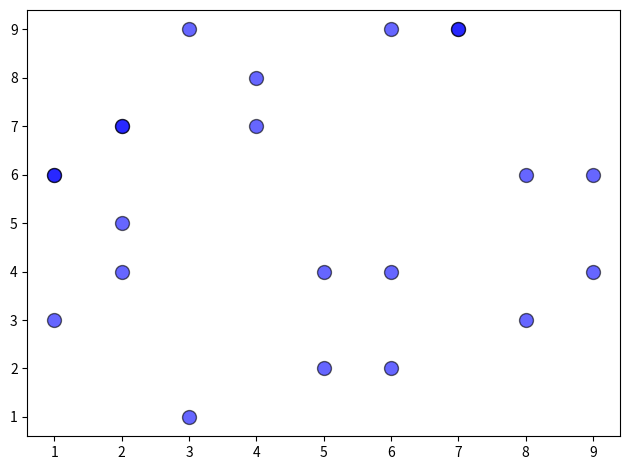

This figure's Python source:
import matplotlib.pyplot as plt

# Example data
x = [2, 4, 6, 6, 9, 2, 7, 2, 6, 1, 8, 4, 5, 9, 1, 2, 3, 7, 5, 8, 1, 3]
y = [7, 8, 2, 4, 6, 4, 9, 5, 9, 3, 6, 7, 2, 4, 6, 7, 1, 9, 4, 3, 6, 9]

# Creating the scatter plot with adjusted marker border width and color
plt.scatter(x, y, s=100, alpha=0.6, c='blue', edgecolor='black', linewidth=1)
plt.tight_layout()
plt.show()
